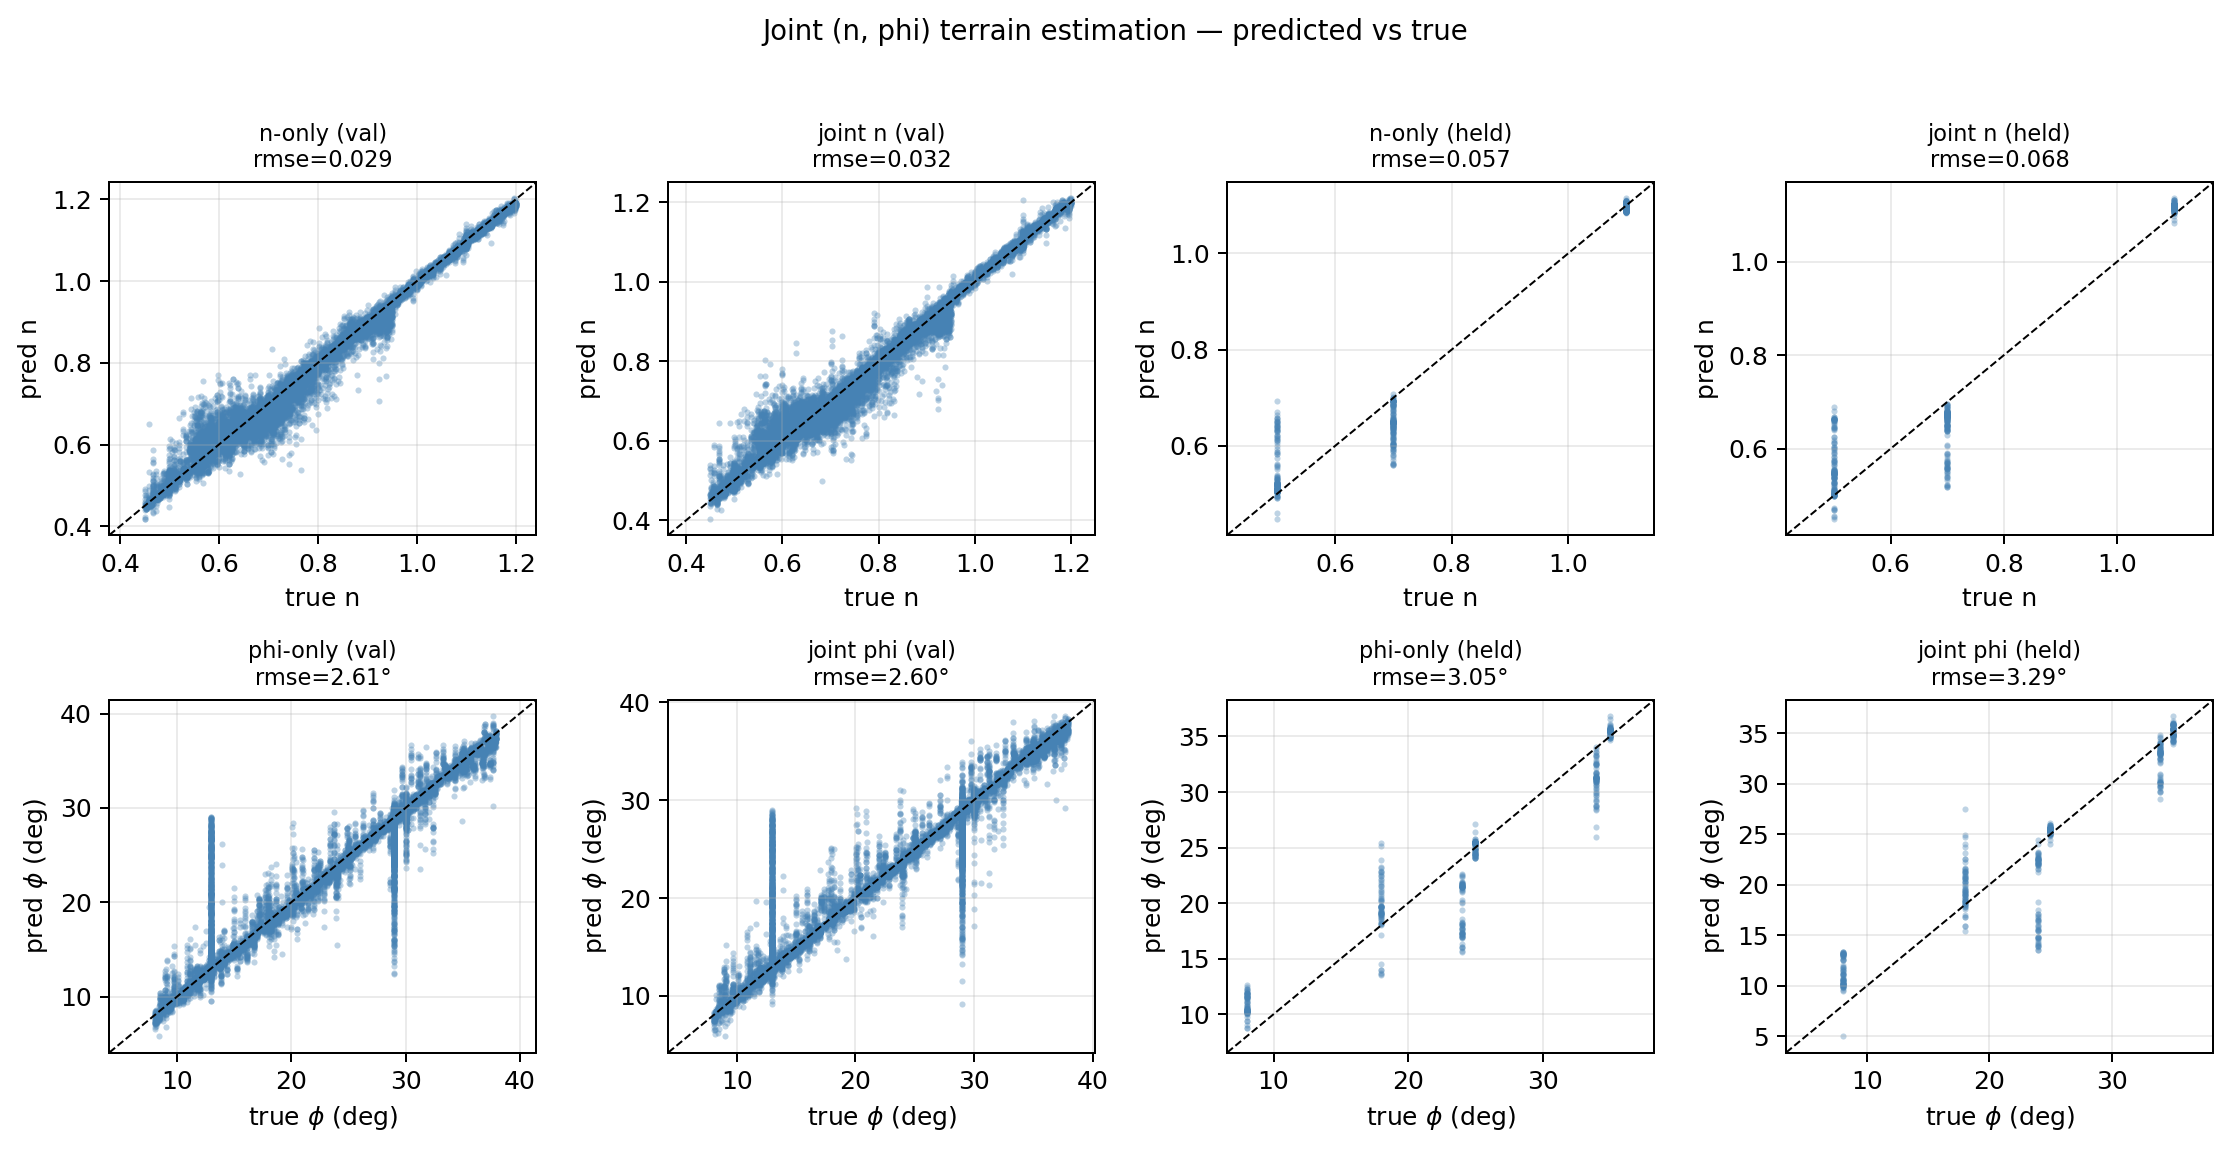

The data file committed next to this chart (first rows):
model, split, target, rmse, bias, n_windows
n_only, val, n, 0.02920, -0.00325, 11885
n_only, holdout, n, 0.05682, -0.00344, 420
phi_only, val, phi, 2.612, -0.02796, 11885
phi_only, holdout, phi, 3.046, -0.3933, 420
joint, val, n, 0.03170, +0.00141, 11885
joint, val, phi, 2.599, 0.1218, 11885
joint, holdout, n, 0.06763, +0.00540, 420
joint, holdout, phi, 3.292, -0.166, 420
